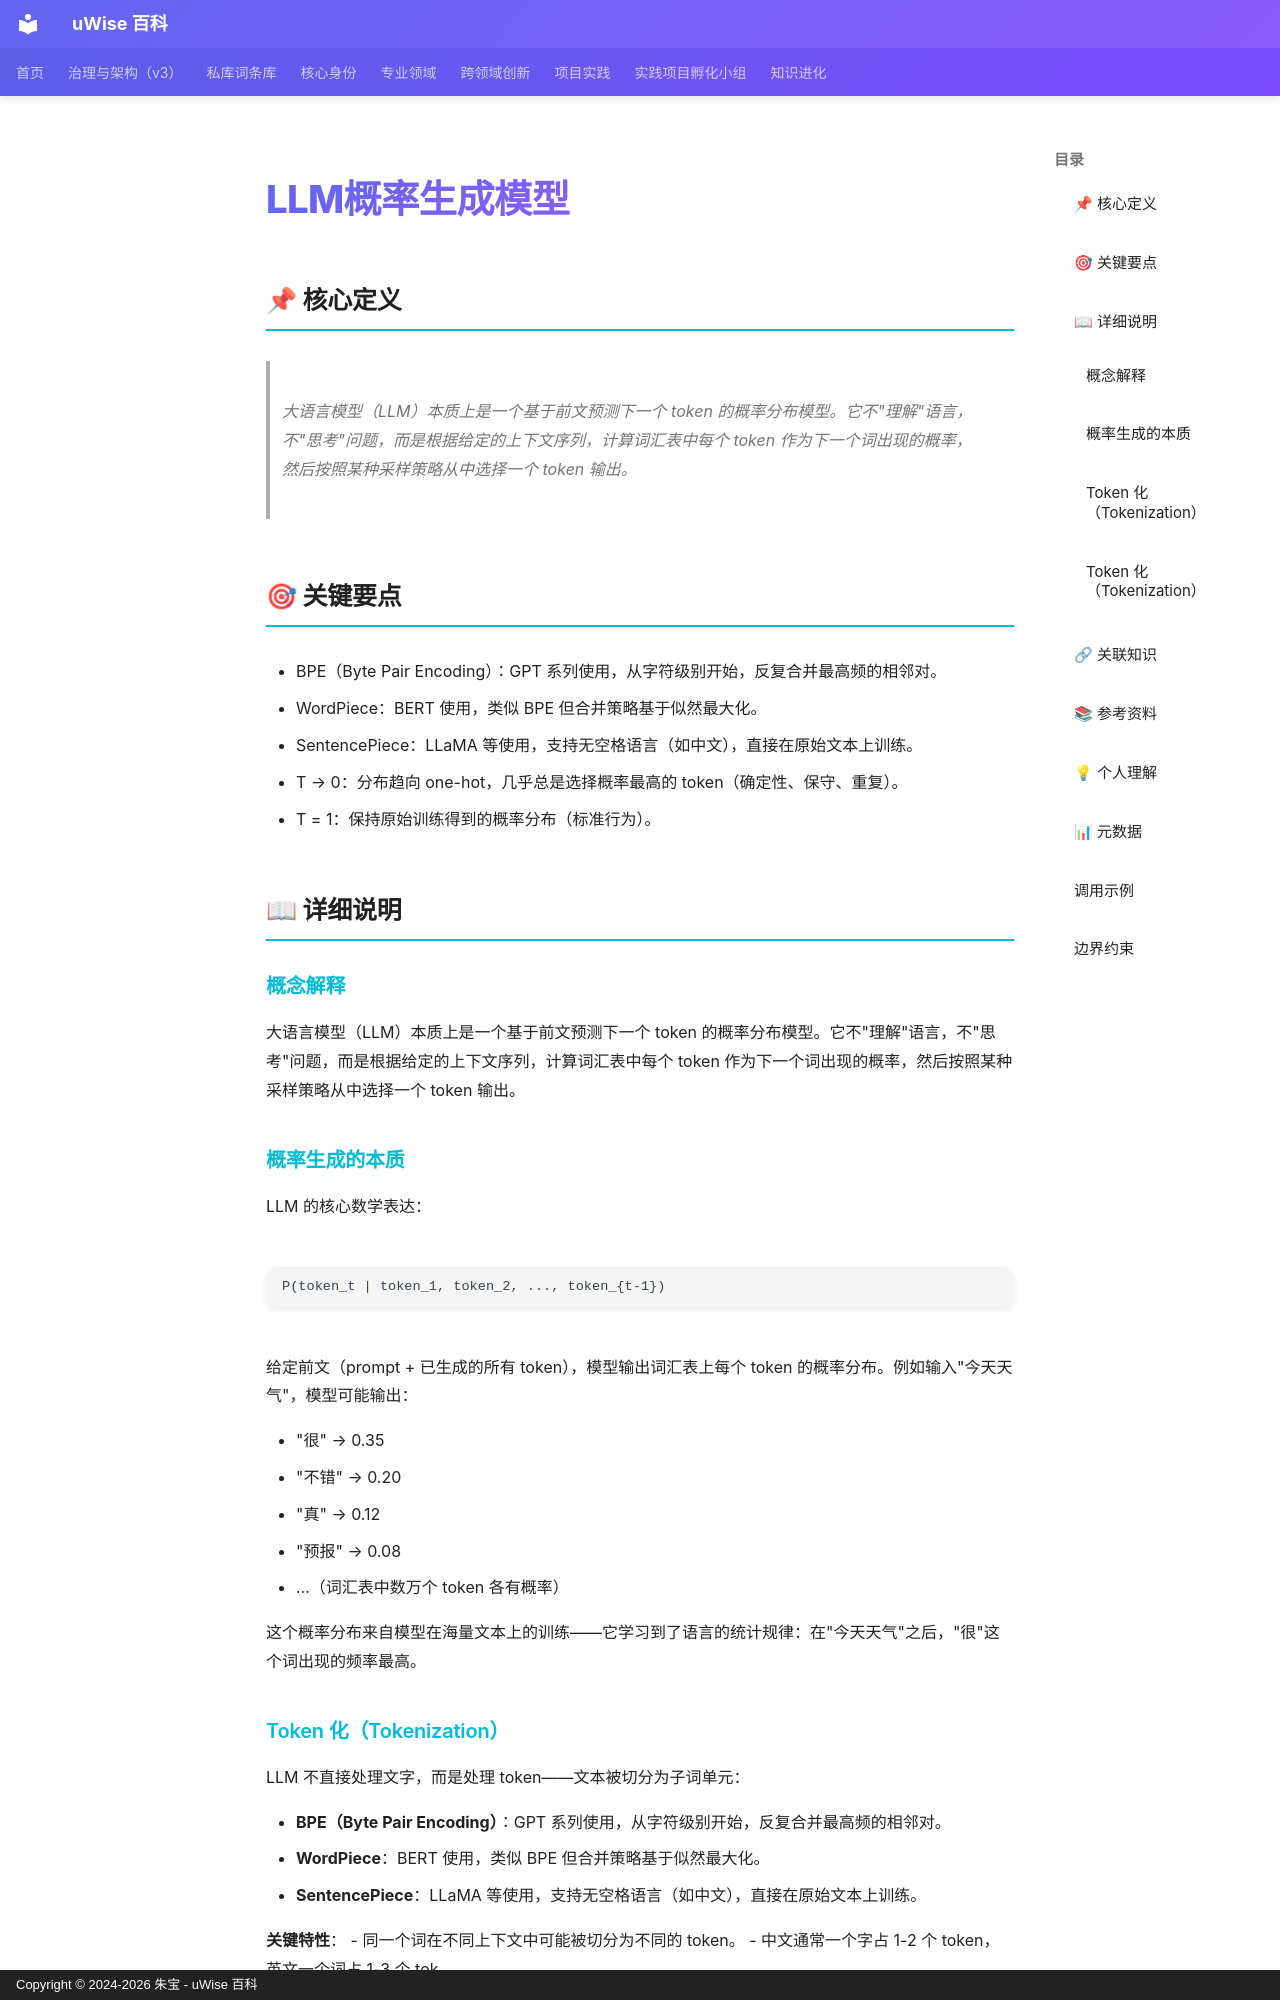

repository: zhubao315/uWise · page: vault-encyclopedia/llm-md-b4cf7088/index.html · generator: mkdocs · copyright: Copyright © 2024-2026 朱宝 - uWise 百科

---
title: "LLM概率生成模型"
description: "大语言模型（LLM）本质上是一个基于前文预测下一个 token 的概率分布模型。它不\"理解\"语言，不\"思考\"问题，而是根据给定的上下文序列，计算词汇表中每个 token 作为下一个词出现的概率，然后按照某种采样策略从中选择一个 token 输出。"
---

# LLM概率生成模型

## 📌 核心定义

> 大语言模型（LLM）本质上是一个基于前文预测下一个 token 的概率分布模型。它不"理解"语言，不"思考"问题，而是根据给定的上下文序列，计算词汇表中每个 token 作为下一个词出现的概率，然后按照某种采样策略从中选择一个 token 输出。

## 🎯 关键要点

- BPE（Byte Pair Encoding）：GPT 系列使用，从字符级别开始，反复合并最高频的相邻对。
- WordPiece：BERT 使用，类似 BPE 但合并策略基于似然最大化。
- SentencePiece：LLaMA 等使用，支持无空格语言（如中文），直接在原始文本上训练。
- T → 0：分布趋向 one-hot，几乎总是选择概率最高的 token（确定性、保守、重复）。
- T = 1：保持原始训练得到的概率分布（标准行为）。

## 📖 详细说明

### 概念解释
大语言模型（LLM）本质上是一个基于前文预测下一个 token 的概率分布模型。它不"理解"语言，不"思考"问题，而是根据给定的上下文序列，计算词汇表中每个 token 作为下一个词出现的概率，然后按照某种采样策略从中选择一个 token 输出。
### 概率生成的本质

LLM 的核心数学表达：

```
P(token_t | token_1, token_2, ..., token_{t-1})
```

给定前文（prompt + 已生成的所有 token），模型输出词汇表上每个 token 的概率分布。例如输入"今天天气"，模型可能输出：

- "很" → 0.35
- "不错" → 0.20
- "真" → 0.12
- "预报" → 0.08
- ...（词汇表中数万个 token 各有概率）

这个概率分布来自模型在海量文本上的训练——它学习到了语言的统计规律：在"今天天气"之后，"很"这个词出现的频率最高。

### Token 化（Tokenization）

LLM 不直接处理文字，而是处理 token——文本被切分为子词单元：

- **BPE（Byte Pair Encoding）**：GPT 系列使用，从字符级别开始，反复合并最高频的相邻对。
- **WordPiece**：BERT 使用，类似 BPE 但合并策略基于似然最大化。
- **SentencePiece**：LLaMA 等使用，支持无空格语言（如中文），直接在原始文本上训练。

**关键特性**：
- 同一个词在不同上下文中可能被切分为不同的 token。
- 中文通常一个字占 1-2 个 token，英文一个词占 1-3 个 tok

### Token 化（Tokenization）


**关键特性**：
